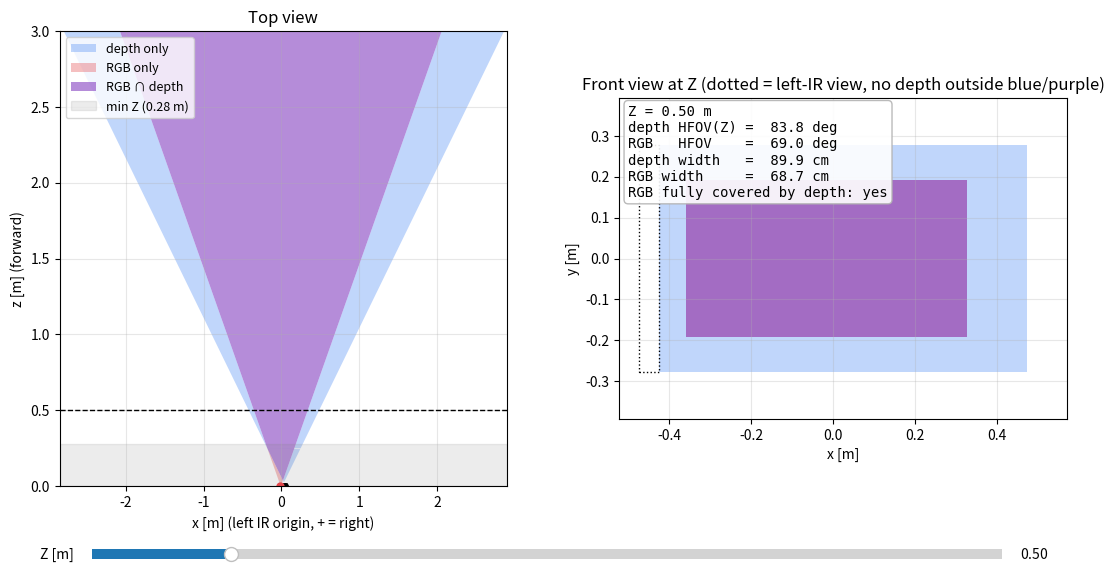

Here is the Python script that generated this plot:
#!/usr/bin/env python3
"""
RealSense D435 RGB FOV vs Depth FOV 시각화

- 왼쪽: 위에서 본 모습 (x: 좌우, z: 앞 거리)
- 오른쪽: 거리 Z에서 정면으로 본 모습 (카메라 시점)
- 색상: depth만 = 파랑, RGB만 = 빨강, 겹치는 부분 = 보라
- 아래 슬라이더로 Z 변경

실행: python3 realsense_fov_viz.py
의존성: numpy, matplotlib
"""

import numpy as np
import matplotlib.pyplot as plt
from matplotlib.patches import Rectangle
from matplotlib.widgets import Slider

# ---------------- D435 사양 (datasheet 기준, 실제 장비에 맞게 수정) ----------------
DEPTH_HFOV = 87.0   # deg
DEPTH_VFOV = 58.0   # deg
RGB_HFOV = 69.0     # deg
RGB_VFOV = 42.0     # deg
BASELINE = 0.050    # m, 왼쪽 IR ~ 오른쪽 IR 거리
# 왼쪽 IR(depth 원점) 기준 RGB 카메라 가로 위치 [m]. 카메라가 바라보는 방향 기준 + = 오른쪽.
# D435: 오른쪽 IR은 +50mm, RGB는 왼쪽 IR 바깥쪽 약 15mm -> -0.015
# 장비별 실측값: `rs-enumerate-devices -c` 의 Extrinsic from "Depth" To "Color" Translation x 값(≈+0.015)의 부호 반대
RGB_X = -0.015
MIN_Z = 0.28        # m, 최소 측정 거리 (최대 해상도 기준)
Z_MAX = 3.0         # m, 그림 최대 거리
Z_INIT = 0.5        # m, 슬라이더 초기값

C_DEPTH = "#4C8BF5"
C_RGB = "#E5484D"
C_OVERLAP = "#8E4EC6"
ALPHA = 0.35
ALPHA_OV = 0.65

tD = np.tan(np.radians(DEPTH_HFOV / 2))
tDv = np.tan(np.radians(DEPTH_VFOV / 2))
tR = np.tan(np.radians(RGB_HFOV / 2))
tRv = np.tan(np.radians(RGB_VFOV / 2))


def depth_x(z):
    """거리 z에서 depth가 나오는 가로 구간 [l, r] (왼쪽 IR 원점). 없으면 None."""
    left = BASELINE - z * tD   # 오른쪽 IR 시야의 왼쪽 끝
    right = z * tD             # 왼쪽 IR 시야의 오른쪽 끝
    return (left, right) if right > left else None


def rgb_x(z):
    return RGB_X - z * tR, RGB_X + z * tR


def overlap(a, b):
    if a is None or b is None:
        return None
    lo, hi = max(a[0], b[0]), min(a[1], b[1])
    return (lo, hi) if hi > lo else None


def depth_fov_deg(z):
    """발제 공식: HFOV/2 + atan(tan(HFOV/2) - B/Z)"""
    return DEPTH_HFOV / 2 + np.degrees(np.arctan(tD - BASELINE / z))


def fill_region(ax, zs, intervals, color, label, alpha=ALPHA):
    """구간 리스트를 위에서 본 영역으로 채움 (x축=좌우, y축=거리)."""
    lo = np.array([iv[0] if iv else np.nan for iv in intervals])
    hi = np.array([iv[1] if iv else np.nan for iv in intervals])
    ax.fill_betweenx(zs, lo, hi, where=~np.isnan(lo), color=color, alpha=alpha,
                     lw=0, label=label)


def split(a, b):
    """a 구간에서 b와 겹치는 부분을 뺀 나머지 (최대 2조각)."""
    if a is None:
        return []
    ov = overlap(a, b)
    if ov is None:
        return [a]
    parts = []
    if ov[0] > a[0]:
        parts.append((a[0], ov[0]))
    if a[1] > ov[1]:
        parts.append((ov[1], a[1]))
    return parts


# ---------------- 그림 ----------------
fig, (ax_top, ax_front) = plt.subplots(1, 2, figsize=(13, 6.5))
plt.subplots_adjust(bottom=0.18, wspace=0.25)

# 위에서 본 모습 (정적 영역)
zs = np.linspace(1e-3, Z_MAX, 600)
D = [depth_x(z) for z in zs]
R = [rgb_x(z) for z in zs]
O = [overlap(d, r) for d, r in zip(D, R)]
D_only = [split(d, r) for d, r in zip(D, R)]
R_only = [split(r, d) for d, r in zip(D, R)]

for k in range(2):
    fill_region(ax_top, zs, [p[k] if len(p) > k else None for p in D_only],
                C_DEPTH, "depth only" if k == 0 else None)
    fill_region(ax_top, zs, [p[k] if len(p) > k else None for p in R_only],
                C_RGB, "RGB only" if k == 0 else None)
fill_region(ax_top, zs, O, C_OVERLAP, "RGB ∩ depth", alpha=ALPHA_OV)

ax_top.axhspan(0, MIN_Z, color="gray", alpha=0.15, label=f"min Z ({MIN_Z} m)")
ax_top.plot([0, BASELINE], [0, 0], "k-", lw=4)
ax_top.plot(0, 0, "ko", ms=4)
ax_top.plot(BASELINE, 0, "ko", ms=4)
ax_top.plot(RGB_X, 0, "o", color=C_RGB, ms=5)
z_line = ax_top.axhline(Z_INIT, color="k", lw=1, ls="--")
lim = Z_MAX * tD
ax_top.set_xlim(-lim, lim + BASELINE)
ax_top.set_ylim(0, Z_MAX)
ax_top.set_xlabel("x [m] (left IR origin, + = right)")
ax_top.set_ylabel("z [m] (forward)")
ax_top.set_title("Top view")
ax_top.legend(loc="upper left", fontsize=9)
ax_top.grid(alpha=0.3)

# 정면 모습 (슬라이더로 갱신)
info = ax_front.text(0.02, 0.98, "", transform=ax_front.transAxes, va="top",
                     fontsize=10, family="monospace", zorder=10,
                     bbox=dict(boxstyle="round", fc="white", ec="0.7", alpha=0.9))


def draw_front(Z):
    for p in list(ax_front.patches):
        p.remove()
    d = depth_x(Z)
    r = rgb_x(Z)
    hd, hr = Z * tDv, Z * tRv
    if d:
        ax_front.add_patch(Rectangle((d[0], -hd), d[1] - d[0], 2 * hd,
                                     color=C_DEPTH, alpha=ALPHA, lw=0))
    ax_front.add_patch(Rectangle((r[0], -hr), r[1] - r[0], 2 * hr,
                                 color=C_RGB, alpha=ALPHA, lw=0))
    ov = overlap(d, r)
    if ov:
        hv = min(hd, hr)
        ax_front.add_patch(Rectangle((ov[0], -hv), ov[1] - ov[0], 2 * hv,
                                     color=C_OVERLAP, alpha=ALPHA_OV, lw=0))
    # 왼쪽 IR만 보는 띠 (depth 없음) 테두리
    ax_front.add_patch(Rectangle((-Z * tD, -hd), (d[0] if d else Z * tD) + Z * tD, 2 * hd,
                                 fill=False, ec="k", ls=":", lw=1))

    w = max(Z * tD, abs(r[0]), r[1]) * 1.1
    ax_front.set_xlim(-w, w + BASELINE)
    ax_front.set_ylim(-w * 0.75, w * 0.75)

    covered = ov is not None and abs(ov[0] - r[0]) < 1e-9 and abs(ov[1] - r[1]) < 1e-9
    info.set_text(
        f"Z = {Z:.2f} m\n"
        f"depth HFOV(Z) = {depth_fov_deg(Z):5.1f} deg\n"
        f"RGB   HFOV    = {RGB_HFOV:5.1f} deg\n"
        f"depth width   = {(d[1]-d[0])*100 if d else 0:5.1f} cm\n"
        f"RGB width     = {(r[1]-r[0])*100:5.1f} cm\n"
        f"RGB fully covered by depth: {'yes' if covered else 'no'}"
        + ("\n(Z < min Z: depth invalid)" if Z < MIN_Z else "")
    )
    z_line.set_ydata([Z, Z])
    fig.canvas.draw_idle()


ax_front.set_aspect("equal")
ax_front.set_xlabel("x [m]")
ax_front.set_ylabel("y [m]")
ax_front.set_title("Front view at Z (dotted = left-IR view, no depth outside blue/purple)")
ax_front.grid(alpha=0.3)

ax_slider = plt.axes([0.15, 0.06, 0.7, 0.03])
slider = Slider(ax_slider, "Z [m]", 0.05, Z_MAX, valinit=Z_INIT, valstep=0.01)
slider.on_changed(draw_front)
draw_front(Z_INIT)

plt.show()
